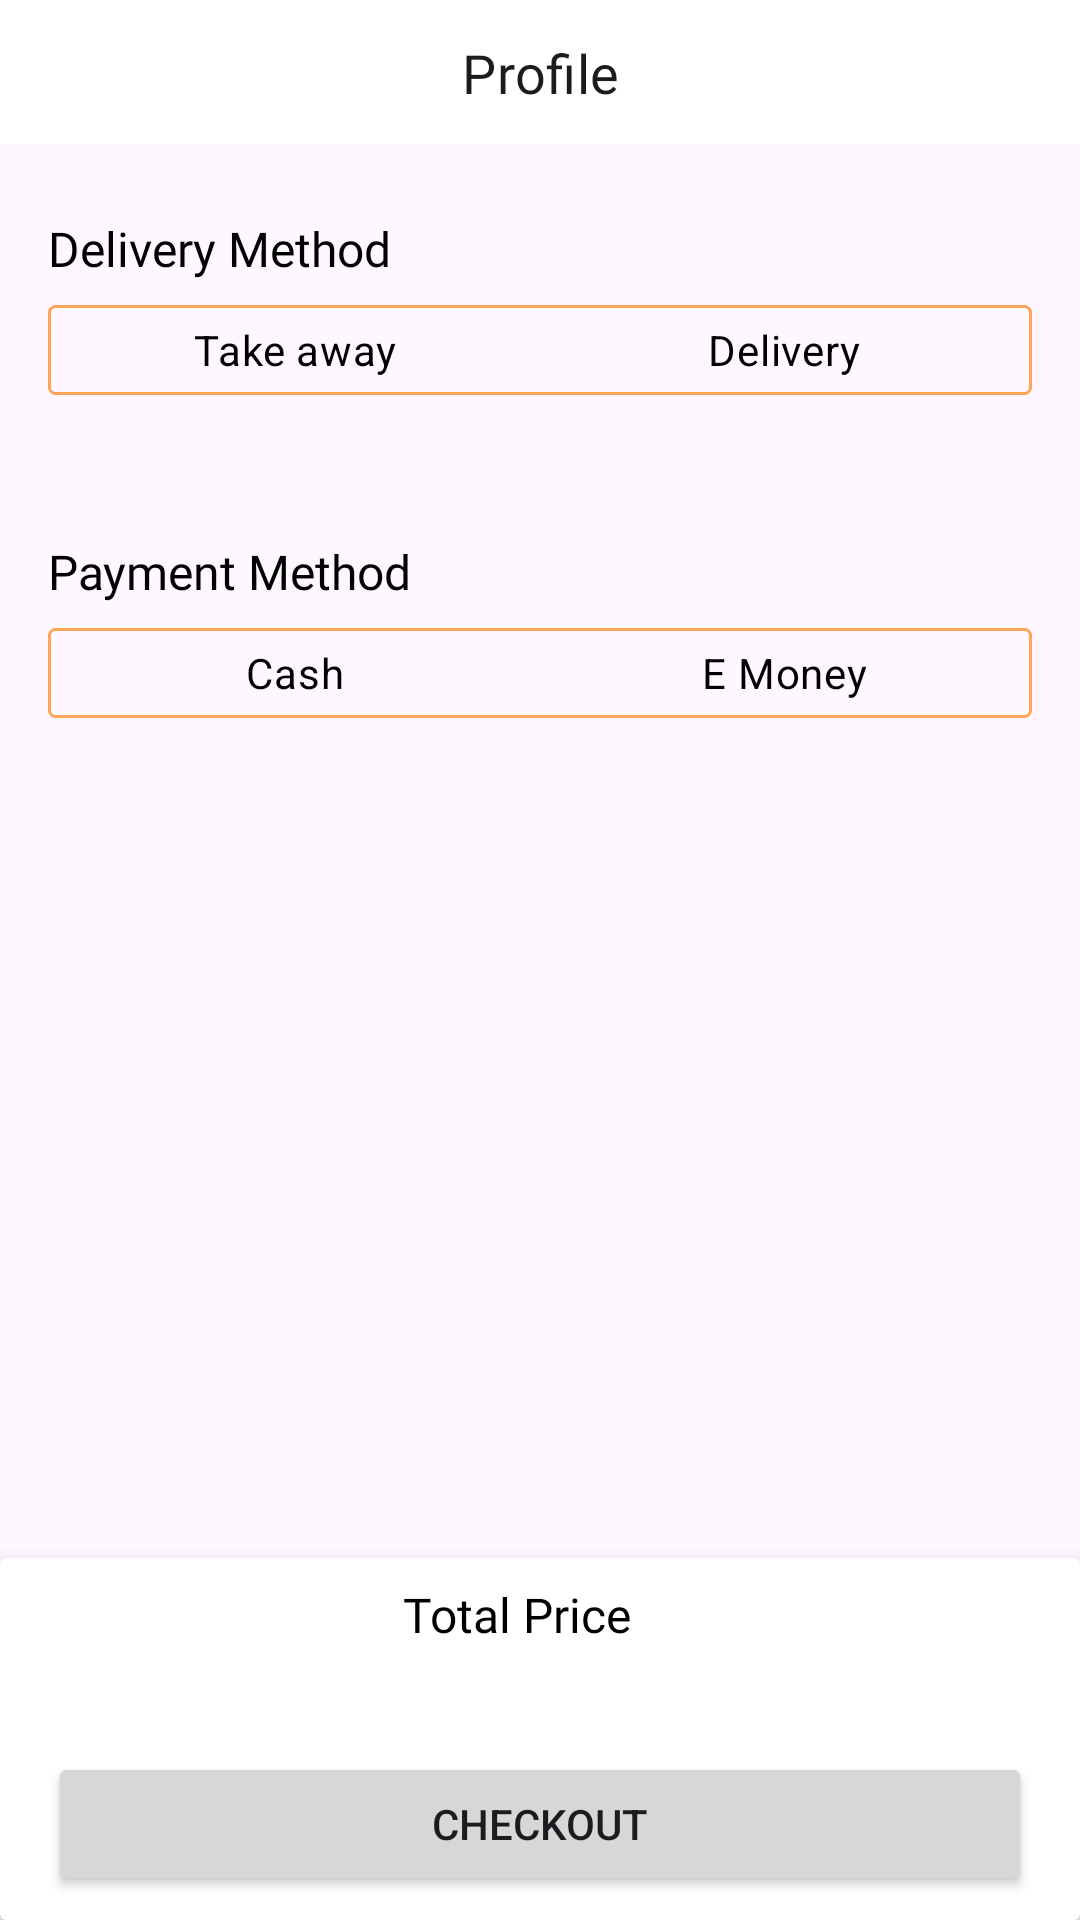

This screen was rendered from an Android layout file. Write that file and the resources it references.
<!-- AndroidManifest.xml: application theme Theme.FoodAppChallengeBinar -->
<!-- res/layout/activity_checkout.xml -->
<?xml version="1.0" encoding="utf-8"?>
<androidx.constraintlayout.widget.ConstraintLayout xmlns:android="http://schemas.android.com/apk/res/android"
    xmlns:app="http://schemas.android.com/apk/res-auto"
    xmlns:tools="http://schemas.android.com/tools"
    android:layout_width="match_parent"
    android:layout_height="match_parent">

    <include
        android:id="@+id/inclToolbar"
        layout="@layout/layout_general_toolbar"
        android:layout_width="match_parent"
        android:layout_height="wrap_content" />

    <androidx.core.widget.NestedScrollView
        android:layout_width="match_parent"
        android:layout_height="0dp"
        android:layout_marginVertical="@dimen/dimen_8_dp"
        app:layout_constraintBottom_toTopOf="@+id/cv_section_checkout"
        app:layout_constraintTop_toBottomOf="@+id/inclToolbar">

        <androidx.constraintlayout.widget.ConstraintLayout
            android:layout_width="match_parent"
            android:layout_height="wrap_content">

            <androidx.constraintlayout.widget.ConstraintLayout
                android:id="@+id/constraintLayout"
                android:layout_width="match_parent"
                android:layout_height="wrap_content"
                android:layout_marginTop="@dimen/dimen_16_dp"
                android:paddingHorizontal="@dimen/dimen_16_dp"
                app:layout_constraintTop_toTopOf="parent">

                <TextView
                    android:id="@+id/textView3"
                    style="@style/TextMedium16"
                    android:layout_width="match_parent"
                    android:layout_height="match_parent"
                    android:text="@string/label_delivery_method" />

                <RadioGroup
                    android:id="@+id/toggle"
                    android:layout_width="match_parent"
                    android:layout_height="30dp"
                    android:layout_marginTop="@dimen/dimen_8_dp"
                    android:background="@drawable/bg_orange_outline"
                    android:checkedButton="@+id/offer"
                    app:layout_constraintEnd_toEndOf="parent"
                    android:orientation="horizontal"
                    app:layout_constraintTop_toBottomOf="@id/textView3">

                    <RadioButton
                        android:id="@+id/search"
                        android:layout_width="0dp"
                        android:layout_height="match_parent"
                        android:layout_marginStart="1dp"
                        android:layout_marginTop="1dp"
                        android:layout_marginBottom="1dp"
                        android:layout_weight="1"
                        android:background="@drawable/toggle_widget_background"
                        android:button="@null"
                        android:gravity="center"
                        android:text="@string/label_take_out"
                        android:textColor="@color/black" />

                    <RadioButton
                        android:id="@+id/offer"
                        android:layout_width="0dp"
                        android:layout_height="match_parent"
                        android:layout_marginTop="1dp"
                        android:layout_marginEnd="1dp"
                        android:layout_marginBottom="1dp"
                        android:layout_weight="1"
                        android:background="@drawable/toggle_widget_background"
                        android:button="@null"
                        android:gravity="center"
                        android:text="@string/label_delivery"
                        android:textColor="@color/black" />
                </RadioGroup>
            </androidx.constraintlayout.widget.ConstraintLayout>

            <androidx.recyclerview.widget.RecyclerView
                android:id="@+id/rv_cart"
                android:layout_width="match_parent"
                android:layout_height="0dp"
                android:layout_marginTop="@dimen/dimen_8_dp"
                android:clipToPadding="false"
                android:orientation="vertical"
                android:paddingHorizontal="@dimen/dimen_8_dp"
                android:paddingTop="@dimen/dimen_16_dp"
                android:paddingBottom="16dp"
                app:layoutManager="androidx.recyclerview.widget.LinearLayoutManager"
                app:layout_constraintTop_toBottomOf="@+id/constraintLayout"
                tools:itemCount="2"
                tools:listitem="@layout/item_cart_product_order" />


            <androidx.constraintlayout.widget.ConstraintLayout
                android:id="@+id/constraintLayout2"
                android:layout_width="match_parent"
                android:layout_height="wrap_content"
                android:layout_marginTop="@dimen/dimen_8_dp"
                android:paddingHorizontal="@dimen/dimen_16_dp"
                app:layout_constraintTop_toBottomOf="@+id/rv_cart">

                <TextView
                    android:id="@+id/textView4"
                    style="@style/TextMedium16"
                    android:layout_width="match_parent"
                    android:layout_height="match_parent"
                    android:text="@string/label_payment_method" />

                <RadioGroup
                    android:id="@+id/rgPayment"
                    android:layout_width="match_parent"
                    android:layout_height="30dp"
                    android:layout_marginTop="@dimen/dimen_8_dp"
                    android:background="@drawable/bg_orange_outline"
                    android:orientation="horizontal"
                    android:checkedButton="@+id/offer"
                    app:layout_constraintEnd_toEndOf="parent"
                    app:layout_constraintTop_toBottomOf="@id/textView4">

                    <RadioButton
                        android:id="@+id/rbCash"
                        android:layout_width="0dp"
                        android:layout_height="match_parent"
                        android:layout_marginStart="1dp"
                        android:layout_marginTop="1dp"
                        android:layout_marginBottom="1dp"
                        android:layout_weight="1"
                        android:background="@drawable/toggle_widget_background"
                        android:button="@null"
                        android:gravity="center"
                        android:text="@string/label_cash"
                        android:textColor="@color/black" />

                    <RadioButton
                        android:id="@+id/rbEmoney"
                        android:layout_width="0dp"
                        android:layout_height="match_parent"
                        android:layout_marginTop="1dp"
                        android:layout_marginEnd="1dp"
                        android:layout_marginBottom="1dp"
                        android:layout_weight="1"
                        android:background="@drawable/toggle_widget_background"
                        android:button="@null"
                        android:gravity="center"
                        android:text="@string/label_emoney"
                        android:textColor="@color/black" />
                </RadioGroup>
            </androidx.constraintlayout.widget.ConstraintLayout>

        </androidx.constraintlayout.widget.ConstraintLayout>
    </androidx.core.widget.NestedScrollView>

    <ProgressBar
        android:id="@+id/pbLoading"
        android:layout_width="64dp"
        android:layout_height="64dp"
        app:layout_constraintEnd_toEndOf="parent"
        app:layout_constraintStart_toStartOf="parent"
        app:layout_constraintTop_toBottomOf="@+id/inclToolbar" />
    <include
        android:id="@+id/cartState"
        layout="@layout/layout_error_state"
        android:layout_width="match_parent"
        android:layout_height="0dp"
        android:visibility="gone"
        app:layout_constraintBottom_toTopOf="@id/cv_section_checkout"
        app:layout_constraintTop_toTopOf="parent" />

    <androidx.cardview.widget.CardView
        android:id="@+id/cv_section_checkout"
        android:layout_width="match_parent"
        android:layout_height="wrap_content"
        app:cardElevation="8dp"
        app:layout_constraintBottom_toBottomOf="parent">

        <androidx.constraintlayout.widget.ConstraintLayout
            android:layout_width="match_parent"
            android:layout_height="wrap_content"
            android:paddingHorizontal="16dp"
            android:paddingVertical="8dp">

            <TextView
                android:id="@+id/tv_label_total_price"
                style="@style/TextMedium16"
                android:layout_width="0dp"
                android:layout_height="wrap_content"
                android:layout_marginEnd="16dp"
                android:text="@string/label_total"
                android:textAlignment="center"
                app:layout_constraintEnd_toEndOf="parent"
                app:layout_constraintStart_toStartOf="parent"
                app:layout_constraintTop_toTopOf="parent" />

            <TextView
                android:id="@+id/tv_total_price"
                style="@style/TextRegular14"
                android:layout_width="0dp"
                android:layout_height="wrap_content"
                android:layout_marginEnd="16dp"
                android:ellipsize="end"
                android:maxLines="1"
                android:textAlignment="center"
                app:layout_constraintEnd_toEndOf="parent"
                app:layout_constraintStart_toStartOf="parent"
                app:layout_constraintTop_toBottomOf="@+id/tv_label_total_price"
                tools:text="Rp 80.000.000" />

            <Button
                android:id="@+id/btn_checkout"
                android:layout_width="match_parent"
                android:layout_height="wrap_content"
                android:layout_marginTop="@dimen/dimen_16_dp"
                android:text="@string/label_checkout"
                app:layout_constraintBottom_toBottomOf="parent"
                app:layout_constraintEnd_toEndOf="parent"
                app:layout_constraintStart_toStartOf="parent"
                app:layout_constraintTop_toBottomOf="@+id/tv_total_price" />

        </androidx.constraintlayout.widget.ConstraintLayout>

    </androidx.cardview.widget.CardView>

</androidx.constraintlayout.widget.ConstraintLayout>
<!-- res/layout/layout_general_toolbar.xml (included above) -->
<?xml version="1.0" encoding="utf-8"?>
<androidx.constraintlayout.widget.ConstraintLayout xmlns:android="http://schemas.android.com/apk/res/android"
    xmlns:app="http://schemas.android.com/apk/res-auto"
    android:layout_width="match_parent"
    android:layout_height="wrap_content"
    android:background="@color/white">

    <androidx.constraintlayout.widget.ConstraintLayout
        android:layout_width="match_parent"
        android:layout_height="48dp"
        android:elevation="@dimen/dimen_8_dp"
        app:layout_constraintEnd_toEndOf="parent"
        app:layout_constraintStart_toStartOf="parent"
        app:layout_constraintTop_toTopOf="parent">


        <TextView
            android:id="@+id/tvTitle"
            style="@style/TextAppearance.Material3.TitleMedium"
            android:fontFamily="@font/rubik_medium"
            android:layout_width="match_parent"
            android:layout_height="wrap_content"
            android:text="@string/title_profile"
            android:textSize="18sp"
            android:textAlignment="center"
            app:layout_constraintBottom_toBottomOf="parent"
            app:layout_constraintEnd_toEndOf="parent"
            app:layout_constraintStart_toStartOf="parent"
            app:layout_constraintTop_toTopOf="parent" />


    </androidx.constraintlayout.widget.ConstraintLayout>

</androidx.constraintlayout.widget.ConstraintLayout>
<!-- res/layout/item_cart_product_order.xml (included above) -->
<?xml version="1.0" encoding="utf-8"?>
<androidx.constraintlayout.widget.ConstraintLayout xmlns:android="http://schemas.android.com/apk/res/android"
    xmlns:app="http://schemas.android.com/apk/res-auto"
    xmlns:tools="http://schemas.android.com/tools"
    android:layout_width="match_parent"
    android:layout_height="wrap_content"
    android:padding="8dp">

    <ImageView
        android:id="@+id/iv_product_image"
        android:layout_width="0dp"
        android:layout_height="80dp"
        android:scaleType="centerCrop"
        app:layout_constraintDimensionRatio="H,1:1.3"
        app:layout_constraintEnd_toEndOf="parent"
        app:layout_constraintTop_toTopOf="parent"
        tools:ignore="ContentDescription"
        tools:src="@tools:sample/avatars" />

    <TextView
        android:id="@+id/tv_product_name"
        style="@style/TextMedium16"
        android:layout_width="0dp"
        android:layout_height="wrap_content"
        android:layout_marginHorizontal="8dp"
        android:ellipsize="end"
        android:maxLines="2"
        android:textSize="16sp"
        android:textStyle="bold"
        app:layout_constraintEnd_toStartOf="@+id/iv_product_image"
        app:layout_constraintStart_toStartOf="parent"
        app:layout_constraintTop_toTopOf="parent"
        tools:text="Ayam Golek" />

    <TextView
        android:id="@+id/tv_product_price"
        style="@style/TextRegular14"
        android:layout_width="0dp"
        android:layout_height="wrap_content"
        android:ellipsize="end"
        android:maxLines="1"
        app:layout_constraintBottom_toTopOf="@+id/tvFoodNotes"
        app:layout_constraintEnd_toEndOf="@+id/tv_product_name"
        app:layout_constraintStart_toStartOf="@+id/tv_product_name"
        app:layout_constraintTop_toBottomOf="@id/tv_product_name"
        tools:text="IDR. 20.000" />

    <TextView
        android:id="@+id/tvFoodNotes"
        style="@style/TextRegular14"
        android:layout_width="0dp"
        android:layout_height="wrap_content"
        android:drawablePadding="@dimen/dimen_8_dp"
        android:layout_marginEnd="@dimen/dimen_8_dp"
        android:ellipsize="end"
        android:gravity="center_vertical"
        android:maxLines="3"
        android:textSize="14sp"
        app:drawableStartCompat="@drawable/ic_notes"
        app:layout_constraintBottom_toBottomOf="parent"
        app:layout_constraintEnd_toStartOf="@+id/iv_product_image"
        app:layout_constraintStart_toStartOf="@+id/tv_product_price"
        app:layout_constraintTop_toBottomOf="@+id/iv_product_image"
        tools:text="Ayam Golek" />
</androidx.constraintlayout.widget.ConstraintLayout>
<!-- res/layout/layout_error_state.xml (included above) -->
<?xml version="1.0" encoding="utf-8"?>
<androidx.constraintlayout.widget.ConstraintLayout xmlns:android="http://schemas.android.com/apk/res/android"
    xmlns:app="http://schemas.android.com/apk/res-auto"
    xmlns:tools="http://schemas.android.com/tools"
    android:layout_width="match_parent"
    android:layout_height="match_parent">

    <ImageView
        android:id="@+id/ivError"
        android:layout_width="160dp"
        android:layout_height="160dp"
        android:layout_marginBottom="32dp"
        android:src="@drawable/img_placeholder"
        app:layout_constraintBottom_toBottomOf="parent"
        app:layout_constraintEnd_toEndOf="parent"
        app:layout_constraintStart_toStartOf="parent"
        android:visibility="gone"
        app:layout_constraintTop_toTopOf="parent"
        app:layout_constraintVertical_bias="0.19999999"
        tools:ignore="ContentDescription" />

    <TextView
        android:id="@+id/tvError"
        style="@style/TextAppearance.Material3.BodyMedium"
        android:layout_width="match_parent"
        android:layout_height="wrap_content"
        android:layout_marginHorizontal="16dp"
        android:layout_marginTop="24dp"
        android:textAlignment="center"
        android:visibility="gone"
        app:layout_constraintEnd_toEndOf="parent"
        app:layout_constraintStart_toStartOf="parent"
        app:layout_constraintTop_toBottomOf="@+id/ivError"
        tools:text="Cart is Empty"
        tools:visibility="visible" />

</androidx.constraintlayout.widget.ConstraintLayout>
<!-- resources referenced by this layout -->
<resources>
  <color name="black">#FF000000</color>
  <color name="white">#FFFFFFFF</color>
  <dimen name="dimen_16_dp">16dp</dimen>
  <dimen name="dimen_8_dp">8dp</dimen>
  <!-- drawable bg_orange_outline (drawable) -->
  <?xml version="1.0" encoding="utf-8"?>
  <shape xmlns:android="http://schemas.android.com/apk/res/android"
      android:shape="rectangle">
      <corners android:radius="2dp" />
      <stroke
          android:width="1dp"
          android:color="@color/app_color_primary_container" />
  </shape>
  <!-- drawable ic_notes (drawable) -->
  <vector android:height="24dp" android:tint="#454545"
      android:viewportHeight="24" android:viewportWidth="24"
      android:width="24dp" xmlns:android="http://schemas.android.com/apk/res/android">
      <path android:fillColor="@android:color/white" android:pathData="M19,3h-4.18C14.4,1.84 13.3,1 12,1S9.6,1.84 9.18,3H5C3.9,3 3,3.9 3,5v14c0,1.1 0.9,2 2,2h14c1.1,0 2,-0.9 2,-2V5C21,3.9 20.1,3 19,3zM12,2.75c0.41,0 0.75,0.34 0.75,0.75S12.41,4.25 12,4.25s-0.75,-0.34 -0.75,-0.75S11.59,2.75 12,2.75zM9.1,17H7v-2.14l5.96,-5.96l2.12,2.12L9.1,17zM16.85,9.27l-1.06,1.06l-2.12,-2.12l1.06,-1.06c0.2,-0.2 0.51,-0.2 0.71,0l1.41,1.41C17.05,8.76 17.05,9.07 16.85,9.27z"/>
  </vector>
  <!-- drawable img_placeholder: png bitmap (drawable, 752031 bytes) -->
  <!-- drawable toggle_widget_background (drawable) -->
  <?xml version="1.0" encoding="utf-8"?>
  <selector xmlns:android="http://schemas.android.com/apk/res/android">
      <item android:drawable="@color/app_color_primary_container" android:state_checked="true" />
      <item android:drawable="@color/app_color_primary_container" android:state_pressed="true" />
      <item android:drawable="@color/transparent" />
  </selector>
  <string name="label_cash">Cash</string>
  <string name="label_checkout">Checkout</string>
  <string name="label_delivery">Delivery</string>
  <string name="label_delivery_method">Delivery Method</string>
  <string name="label_emoney">E Money</string>
  <string name="label_payment_method">Payment Method</string>
  <string name="label_take_out">Take away</string>
  <string name="label_total">Total Price</string>
  <string name="title_profile">Profile</string>
  <style name="TextMedium16" parent="android:TextAppearance">
          <item name="android:textColor">@color/black</item>
          <item name="android:textSize">16sp</item>
          <item name="fontFamily">@font/rubik_medium</item>
      </style>
  <style name="TextRegular14" parent="android:TextAppearance">
          <item name="android:textColor">@color/black</item>
          <item name="android:textSize">14sp</item>
          <item name="fontFamily">@font/rubik_regular</item>
      </style>
  <style name="Theme.FoodAppChallengeBinar" parent="Base.Theme.FoodAppChallengeBinar" />
  <color name="app_color_primary_container">#FFA559</color>
  <style name="Base.Theme.FoodAppChallengeBinar" parent="Theme.Material3.DayNight.NoActionBar">
          
          <item name="colorPrimary">@color/app_color_primary_container</item>
          <item name="colorPrimaryDark">@color/app_color_on_primary</item>
          
      </style>
  <color name="app_color_on_primary">#FF6000</color>
</resources>
